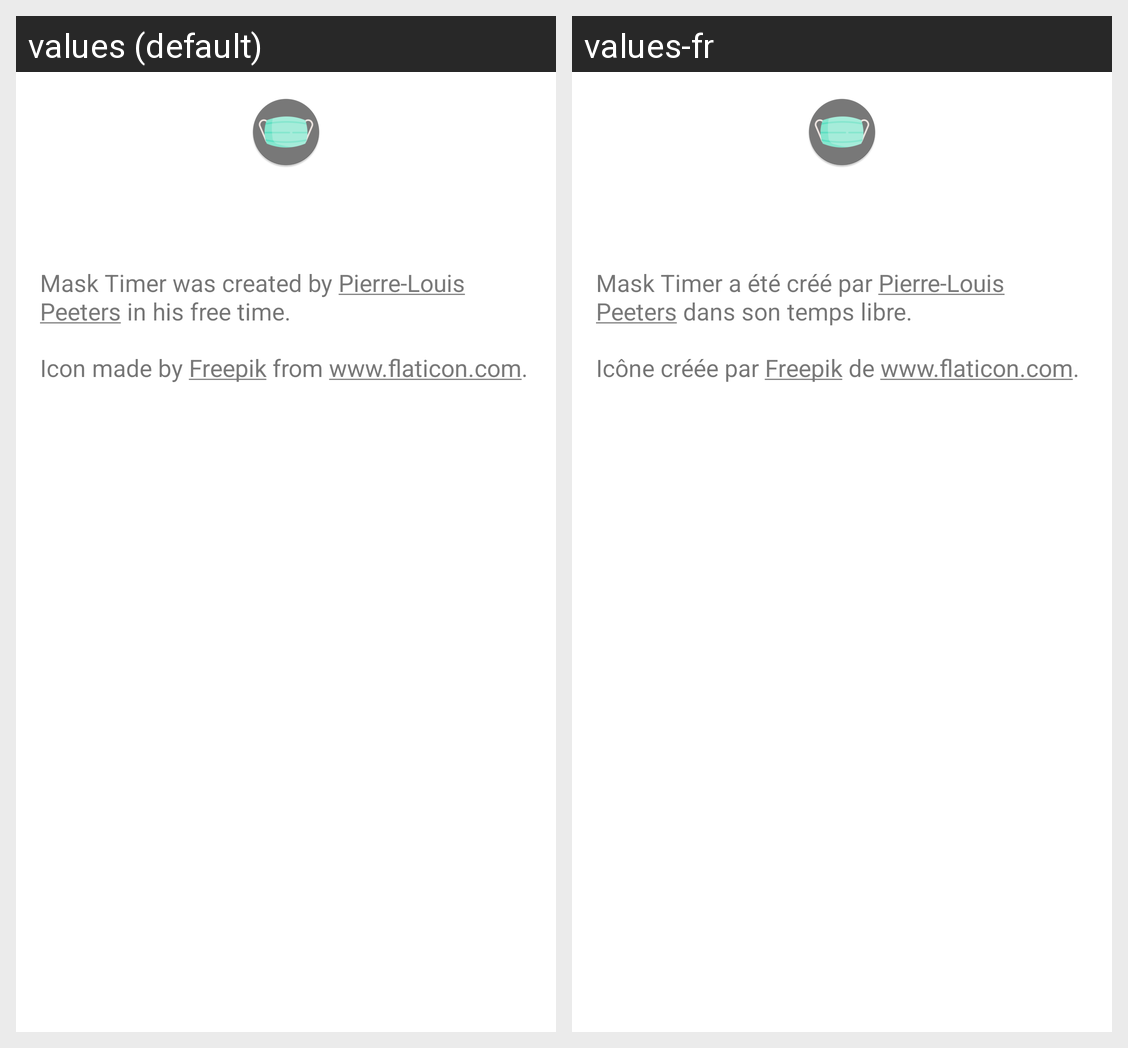

Translations of the strings shown on this Android screen, per locale in the grid:
Android screen res/layout/activity_about.xml rendered under 2 locales, left to right: values (default), values-fr. Device: Nexus 5 (rendered at 1080×1920; each locale shown at half size, 540×960, under a caption strip naming it); theme Theme.MaskTimer.
Strings drawn on this screen, with the default value and each locale's value (text and hints the layout hard-codes, and strings that could not be matched under every locale, appear in the picture but are not listed):

about_author
  values: Mask Timer was created by Pierre-Louis Peeters in his free time.
  values-fr: Mask Timer a été créé par Pierre-Louis Peeters dans son temps libre.

about_icon
  values: Icon made by Freepik from www.flaticon.com.
  values-fr: Icône créée par Freepik de www.flaticon.com.
